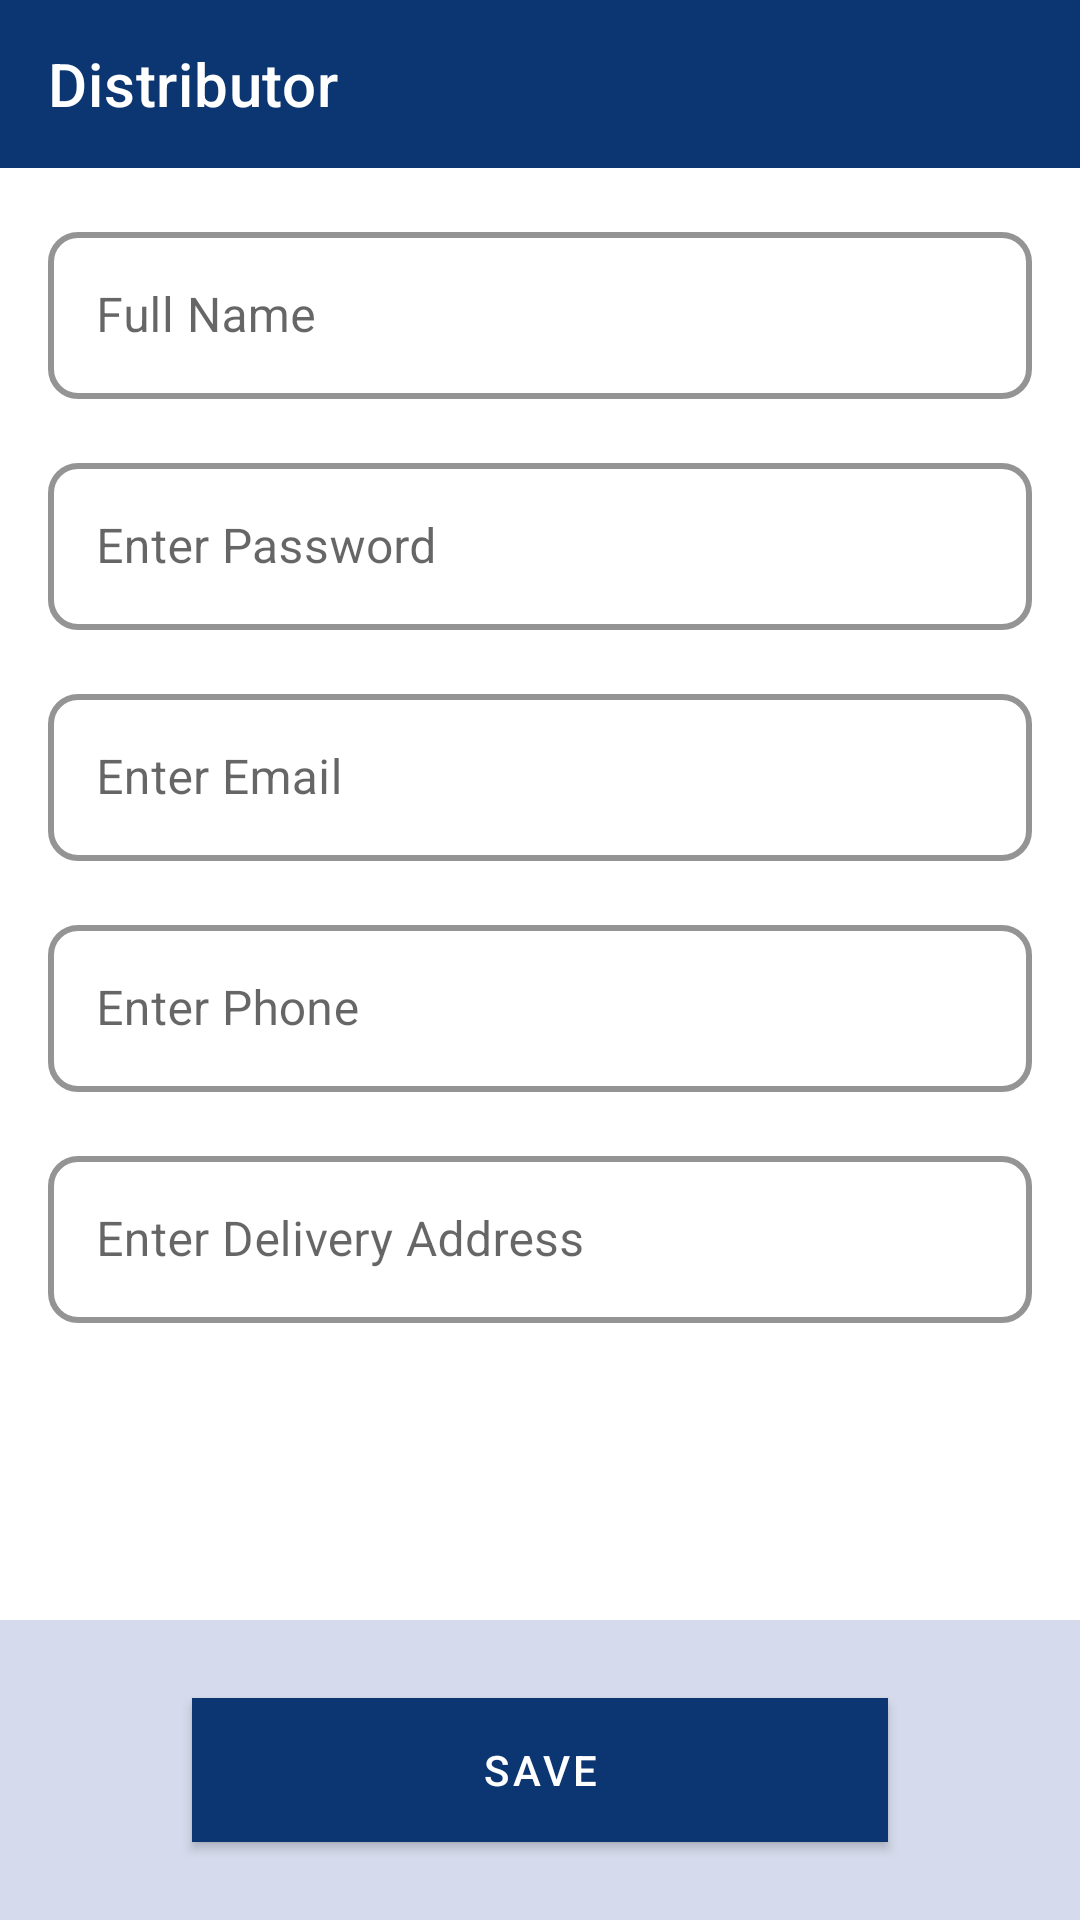

This screen was rendered from an Android layout file. Write that file and the resources it references.
<!-- AndroidManifest.xml: application theme Theme.PayBackTraders -->
<!-- res/layout/activity_add_distributor.xml -->
<?xml version="1.0" encoding="utf-8"?>
<androidx.constraintlayout.widget.ConstraintLayout xmlns:android="http://schemas.android.com/apk/res/android"
    xmlns:app="http://schemas.android.com/apk/res-auto"
    xmlns:tools="http://schemas.android.com/tools"
    android:layout_width="match_parent"
    android:layout_height="match_parent"
    tools:context=".activity.AddDistributorActivity">

    <com.google.android.material.appbar.MaterialToolbar
        android:id="@+id/toolbarDistributor"
        android:layout_width="match_parent"
        android:layout_height="wrap_content"
        android:background="@color/accentBlue"
        app:layout_constraintEnd_toEndOf="parent"
        app:layout_constraintStart_toStartOf="parent"
        app:layout_constraintTop_toTopOf="parent"
        app:navigationIcon="@drawable/ic_back"
        app:navigationIconTint="@color/white"
        app:title="Distributor"
        app:titleTextColor="@color/white"

        />


    <com.google.android.material.textfield.TextInputLayout
        android:id="@+id/full_name_input_layout"
        style="@style/TextInputLayoutStyle"
        android:layout_width="match_parent"
        android:layout_height="wrap_content"
        android:layout_margin="16dp"
        android:hint="Full Name"
        app:layout_constraintEnd_toEndOf="parent"
        app:layout_constraintStart_toStartOf="parent"
        app:layout_constraintTop_toBottomOf="@id/toolbarDistributor"
        tools:layout_editor_absoluteX="16dp">

        <com.google.android.material.textfield.TextInputEditText
            android:id="@+id/etEnterFullName"
            android:layout_width="match_parent"
            android:layout_height="wrap_content"

            android:inputType="textEmailAddress" />

    </com.google.android.material.textfield.TextInputLayout>

    <com.google.android.material.textfield.TextInputLayout
        android:id="@+id/product_name_input_layout"
        style="@style/TextInputLayoutStyle"
        android:layout_width="match_parent"
        android:layout_height="wrap_content"
        android:layout_margin="16dp"
        android:hint="Enter Password"
        app:layout_constraintEnd_toEndOf="parent"
        app:layout_constraintStart_toStartOf="parent"
        app:layout_constraintTop_toBottomOf="@id/full_name_input_layout">


        <com.google.android.material.textfield.TextInputEditText
            android:id="@+id/et_password"
            android:layout_width="match_parent"
            android:layout_height="wrap_content"
            android:inputType="textPersonName" />

    </com.google.android.material.textfield.TextInputLayout>

    <com.google.android.material.textfield.TextInputLayout
        android:id="@+id/email_input_layout_input_layout"
        style="@style/TextInputLayoutStyle"
        android:layout_width="match_parent"
        android:layout_height="wrap_content"
        android:layout_margin="16dp"
        android:hint="Enter Email"
        app:layout_constraintEnd_toEndOf="parent"
        app:layout_constraintStart_toStartOf="parent"
        app:layout_constraintTop_toBottomOf="@id/product_name_input_layout"
        tools:layout_editor_absoluteX="16dp">

        <com.google.android.material.textfield.TextInputEditText
            android:id="@+id/etEnterEmail"
            android:layout_width="match_parent"
            android:layout_height="wrap_content"

            android:inputType="textEmailAddress" />

    </com.google.android.material.textfield.TextInputLayout>

    <com.google.android.material.textfield.TextInputLayout
        android:id="@+id/phone_input"
        style="@style/TextInputLayoutStyle"
        android:layout_width="match_parent"
        android:layout_height="wrap_content"
        android:layout_margin="16dp"
        android:hint="Enter Phone"
        app:layout_constraintEnd_toEndOf="parent"
        app:layout_constraintStart_toStartOf="parent"
        app:layout_constraintTop_toBottomOf="@id/email_input_layout_input_layout"
        tools:layout_editor_absoluteX="16dp">

        <com.google.android.material.textfield.TextInputEditText
            android:id="@+id/etEnterPhone"
            android:layout_width="match_parent"
            android:layout_height="wrap_content"

            android:inputType="textEmailAddress" />

    </com.google.android.material.textfield.TextInputLayout>

    <com.google.android.material.textfield.TextInputLayout
        android:id="@+id/delivery_input_layout"
        style="@style/TextInputLayoutStyle"
        android:layout_width="match_parent"
        android:layout_height="wrap_content"
        android:layout_margin="16dp"
        android:hint="Enter Delivery Address"
        app:layout_constraintEnd_toEndOf="parent"
        app:layout_constraintStart_toStartOf="parent"
        app:layout_constraintTop_toBottomOf="@id/phone_input"
        tools:layout_editor_absoluteX="16dp">

        <com.google.android.material.textfield.TextInputEditText
            android:id="@+id/et_delivery_address"
            android:layout_width="match_parent"
            android:layout_height="wrap_content"

            android:inputType="textEmailAddress" />

    </com.google.android.material.textfield.TextInputLayout>

    <androidx.constraintlayout.widget.ConstraintLayout
        android:layout_width="match_parent"
        android:layout_height="100dp"
        android:background="@color/lightBlueAccent"
        app:layout_constraintBottom_toBottomOf="parent"
        app:layout_constraintEnd_toEndOf="parent"
        app:layout_constraintStart_toStartOf="parent">

        <com.google.android.material.button.MaterialButton
            android:id="@+id/btnSave"
            style="@style/ShapeAppearanceOverlay.Material3.Button"
            android:layout_width="match_parent"
            android:layout_height="wrap_content"
            android:layout_marginStart="64dp"
            android:layout_marginEnd="64dp"
            android:background="@color/accentBlue"
            android:text="Save"
            app:cornerRadius="20dp"
            app:layout_constraintBottom_toBottomOf="parent"
            app:layout_constraintEnd_toEndOf="parent"
            app:layout_constraintHorizontal_bias="0.5"
            app:layout_constraintStart_toStartOf="parent"
            app:layout_constraintTop_toTopOf="parent"
            app:layout_constraintVertical_bias="0.5" />
    </androidx.constraintlayout.widget.ConstraintLayout>
</androidx.constraintlayout.widget.ConstraintLayout>
<!-- resources referenced by this layout -->
<resources>
  <color name="accentBlue">#0b3671</color>
  <color name="lightBlueAccent">#d5dbec</color>
  <color name="white">#FFFFFFFF</color>
  <style name="TextInputLayoutStyle" parent="Widget.MaterialComponents.TextInputLayout.OutlinedBox">
          <item name="hintTextColor">@android:color/darker_gray</item>
          <item name="boxBackgroundColor">@android:color/white</item>
          <item name="boxBackgroundMode">outline</item>
          <item name="boxCornerRadiusTopStart">10dp</item>
          <item name="boxCornerRadiusTopEnd">10dp</item>
          <item name="boxCornerRadiusBottomStart">10dp</item>
          <item name="boxCornerRadiusBottomEnd">10dp</item>
          <item name="boxStrokeColor">@color/purple_500</item>
          <item name="boxStrokeWidth">2dp</item>
      </style>
  <style name="Theme.PayBackTraders" parent="Theme.MaterialComponents.DayNight.NoActionBar">
          
          <item name="colorPrimary">@color/purple_500</item>
          <item name="colorPrimaryVariant">@color/purple_700</item>
          <item name="colorOnPrimary">@color/white</item>
          
          <item name="colorSecondary">@color/teal_200</item>
          <item name="colorSecondaryVariant">@color/teal_700</item>
          <item name="colorOnSecondary">@color/white</item>
          
          <item name="android:statusBarColor">?attr/colorPrimaryVariant</item>
          <item name="android:windowLightStatusBar" tools:targetApi="23">true</item>
          
      </style>
  <color name="purple_500">#0b3671</color>
  <color name="purple_700">#d5dbec</color>
  <color name="teal_200">#FF03DAC5</color>
  <color name="teal_700">#FF018786</color>
</resources>
